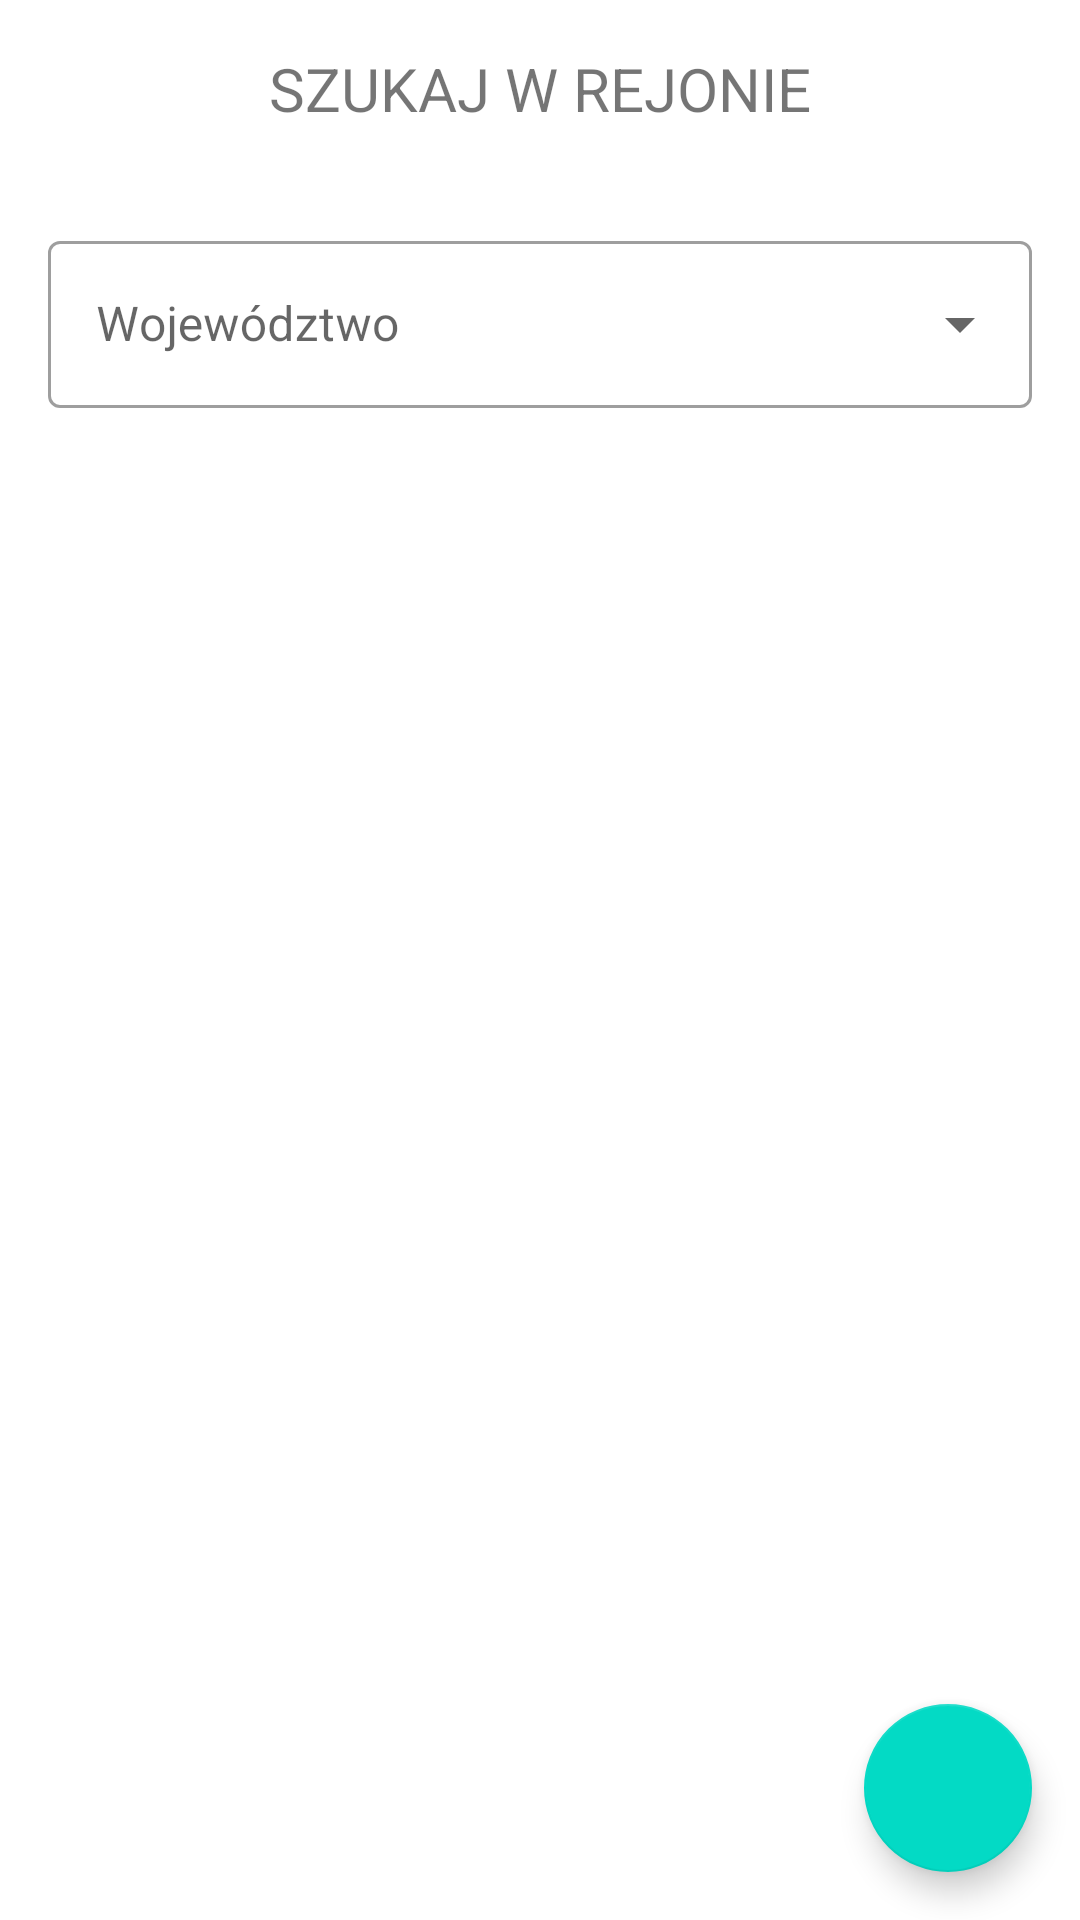

Here is an Android app screen rendered from its layout file. Give the layout XML and the strings, colors and styles it references.
<!-- AndroidManifest.xml: application theme Theme.UrbexExploration.NoActionBar -->
<!-- res/layout/activity_search.xml -->
<?xml version="1.0" encoding="utf-8"?>
<androidx.coordinatorlayout.widget.CoordinatorLayout
    xmlns:android="http://schemas.android.com/apk/res/android"
    xmlns:app="http://schemas.android.com/apk/res-auto"
    xmlns:tools="http://schemas.android.com/tools"
    android:layout_width="match_parent"
    android:layout_height="match_parent"
    android:orientation="vertical"
    tools:context=".search.SearchActivity">

    <com.google.android.material.floatingactionbutton.FloatingActionButton
        android:id="@+id/search_searchButton"
        android:layout_width="wrap_content"
        android:layout_height="wrap_content"
        android:layout_gravity="bottom|right"
        android:layout_margin="16dp"
        app:srcCompat="@drawable/ic_baseline_search_24"/>

    <LinearLayout
        android:layout_width="match_parent"
        android:layout_height="wrap_content"
        android:orientation="vertical">

    <TextView
        android:id="@+id/search_title_textView"
        android:layout_width="match_parent"
        android:layout_height="wrap_content"
        android:layout_margin="16dp"
        android:gravity="center"
        android:text="Szukaj w rejonie"
        android:textAllCaps="true"
        android:textSize="20dp" />

    <com.google.android.material.textfield.TextInputLayout
        android:id="@+id/province_outlinedTextField"
        style="@style/Widget.MaterialComponents.TextInputLayout.OutlinedBox.ExposedDropdownMenu"
        android:layout_width="match_parent"
        android:layout_height="wrap_content"
        android:layout_margin="16dp"
        android:hint="Województwo">
        <AutoCompleteTextView
            android:id="@+id/search_province_inputText"
            android:layout_width="match_parent"
            android:layout_height="wrap_content"
            android:inputType="none" />
    </com.google.android.material.textfield.TextInputLayout>

    </LinearLayout>

    <ImageView
        android:id="@+id/search_imageView"
        android:layout_width="match_parent"
        android:layout_height="wrap_content"
        android:layout_gravity="center"
        android:layout_marginStart="8dp"
        android:layout_marginLeft="8dp"
        android:layout_marginTop="30dp"
        android:layout_marginEnd="8dp"
        android:layout_marginRight="8dp"
        android:layout_marginBottom="8dp"
        app:srcCompat="@drawable/mapa_wojewodztwa" />

</androidx.coordinatorlayout.widget.CoordinatorLayout>
<!-- resources referenced by this layout -->
<resources>
  <style name="Theme.UrbexExploration.NoActionBar">
          <item name="windowActionBar">false</item>
          <item name="windowNoTitle">true</item>
      </style>
</resources>
